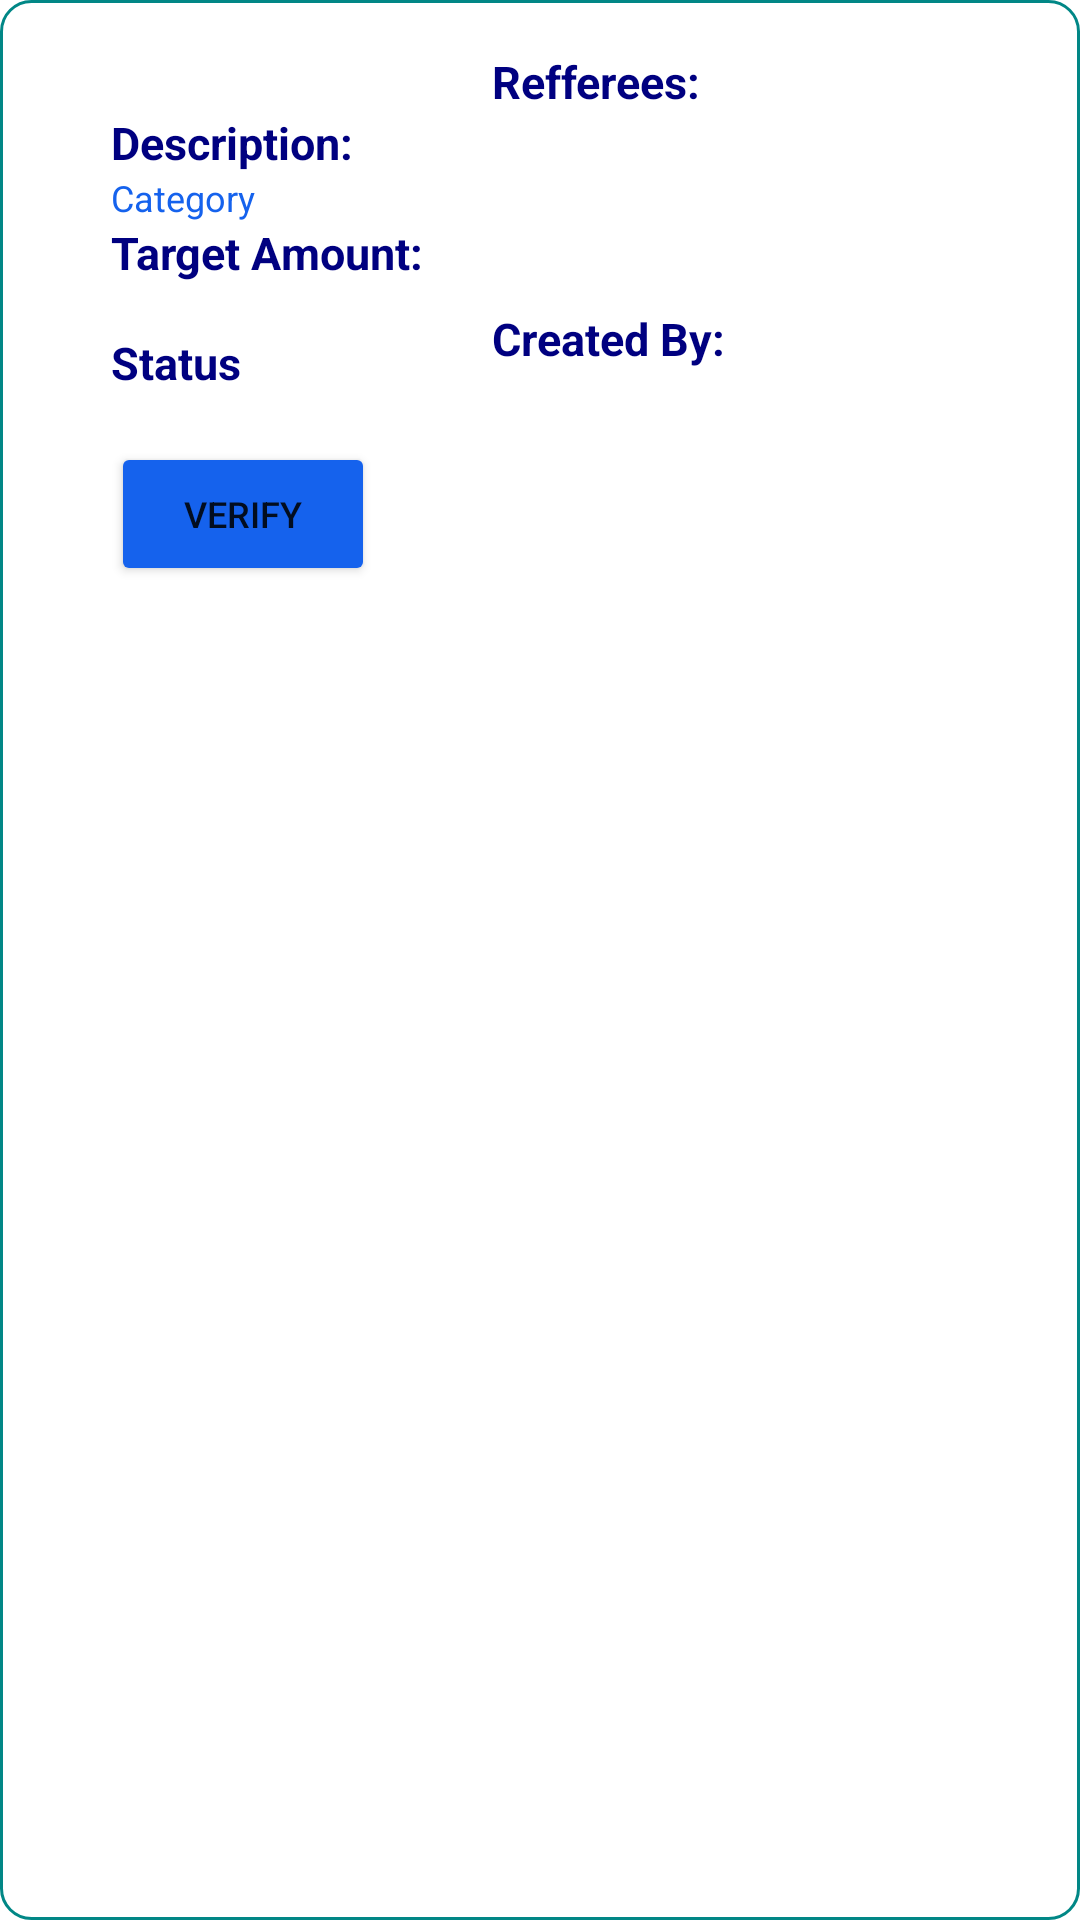

This screen was rendered from an Android layout file. Write that file and the resources it references.
<!-- AndroidManifest.xml: application theme Theme.Msaada.NoActionBar -->
<!-- res/layout/anime_row_verify.xml -->
<?xml version="1.0" encoding="utf-8"?>
<androidx.constraintlayout.widget.ConstraintLayout
    xmlns:android="http://schemas.android.com/apk/res/android"
    xmlns:app="http://schemas.android.com/apk/res-auto"
    xmlns:tools="http://schemas.android.com/tools"
    android:orientation="vertical"
    android:layout_width="280dp"
    android:layout_height="wrap_content"
    android:layout_marginTop="10dp"
    android:layout_marginLeft="10dp"
    android:padding="9dp"
    android:gravity="left"
    tools:context=".verifyActivity"
    android:background="@drawable/display"
    android:layout_marginStart="30dp">

    <LinearLayout

        android:id="@+id/linearLayout"
        android:layout_width="139dp"
        android:layout_height="wrap_content"
        android:layout_margin="8dp"
        android:layout_marginTop="16dp"
        android:orientation="vertical"
        app:layout_constraintStart_toStartOf="parent"
        app:layout_constraintTop_toTopOf="parent">

        <TextView
            android:id="@+id/title"
            android:layout_width="wrap_content"
            android:layout_height="wrap_content"
            android:layout_marginStart="20dp"
            android:layout_marginLeft="20dp"
            android:textColor="@color/black"
            android:textSize="15sp"
            android:textStyle="bold" />

        <TextView
            android:layout_width="wrap_content"
            android:layout_height="wrap_content"
            android:layout_marginStart="20dp"
            android:layout_marginLeft="20dp"
            android:text="Description:"
            android:textColor="@color/navy"
            android:textSize="15sp"
            android:textStyle="bold" />

        <TextView
            android:id="@+id/description"
            android:layout_width="wrap_content"
            android:layout_height="wrap_content"
            android:layout_marginStart="20dp"
            android:layout_marginLeft="20dp"
            android:text="Category"
            android:textColor="@color/lightblue"
            android:textSize="12sp" />

        <TextView
            android:layout_width="wrap_content"
            android:layout_height="wrap_content"
            android:layout_marginStart="20dp"
            android:layout_marginLeft="20dp"
            android:text="Target Amount:"
            android:textColor="@color/navy"
            android:textSize="15sp"
            android:textStyle="bold" />

        <TextView
            android:id="@+id/amount"
            android:layout_width="wrap_content"
            android:layout_height="wrap_content"
            android:layout_marginStart="20dp"
            android:layout_marginLeft="20dp"
            android:textColor="@color/black"
            android:textSize="12sp" />
        <TextView
            android:layout_width="wrap_content"
            android:layout_height="wrap_content"
            android:layout_marginStart="20dp"
            android:layout_marginLeft="20dp"
            android:text="Status"
            android:textColor="@color/navy"
            android:textSize="15sp"
            android:textStyle="bold" />
        <TextView
            android:id="@+id/status"
            android:layout_width="wrap_content"
            android:layout_height="wrap_content"
            android:layout_marginStart="20dp"
            android:layout_marginLeft="20dp"
            android:textColor="@color/black"
            android:textSize="12sp" />




        <Button

            android:id="@+id/verify"
            android:layout_width="wrap_content"
            android:layout_height="wrap_content"
            android:layout_marginStart="20dp"
            android:layout_marginLeft="20dp"
            android:text="Verify"
            android:textSize="12sp"
            app:backgroundTint="@color/lightblue" />

        <TextView
            android:id="@+id/id"
            android:layout_width="1dp"
            android:layout_height="1dp"
            android:textColor="@color/white" />


    </LinearLayout>

    <LinearLayout
        android:layout_width="105dp"
        android:layout_height="163dp"
        android:layout_margin="8dp"
        android:layout_marginTop="16dp"
        android:orientation="vertical"
        app:layout_constraintStart_toEndOf="@+id/linearLayout"
        app:layout_constraintTop_toTopOf="parent">

        <TextView
            android:layout_width="wrap_content"
            android:layout_height="wrap_content"
            android:text="Refferees:"
            android:textColor="@color/navy"
            android:textSize="15sp"
            android:textStyle="bold" />

        <TextView
            android:id="@+id/ref1"
            android:layout_width="wrap_content"
            android:layout_height="wrap_content"
            android:textColor="@color/black"
            android:textSize="12sp" />

        <TextView
            android:id="@+id/phone1"
            android:layout_width="wrap_content"
            android:layout_height="wrap_content"
            android:textColor="@color/black"
            android:textSize="12sp" />

        <TextView
            android:id="@+id/ref2"
            android:layout_width="wrap_content"
            android:layout_height="wrap_content"
            android:textColor="@color/black"
            android:textSize="12sp" />

        <TextView
            android:id="@+id/phone2"
            android:layout_width="wrap_content"
            android:layout_height="wrap_content"
            android:textColor="@color/black"
            android:textSize="12sp" />
        <TextView
            android:layout_width="wrap_content"
            android:layout_height="wrap_content"
            android:text="Created By:"
            android:textColor="@color/navy"
            android:textSize="15sp"
            android:textStyle="bold" />
        <TextView
            android:id="@+id/name"
            android:layout_width="wrap_content"
            android:layout_height="wrap_content"
            android:textColor="@color/black"
            android:textSize="12sp" />
        <TextView
            android:id="@+id/amountt"
            android:layout_width="1dp"
            android:layout_height="1dp"
            android:layout_marginStart="20dp"
            android:layout_marginLeft="20dp"
            android:textColor="@color/white"
            android:textSize="12sp" />

    </LinearLayout>
</androidx.constraintlayout.widget.ConstraintLayout>
<!-- resources referenced by this layout -->
<resources>
  <color name="black">#FF000000</color>
  <color name="lightblue">#1562ED</color>
  <color name="navy">#000080</color>
  <color name="white">#FFFFFFFF</color>
  <!-- drawable display (drawable) -->
  <?xml version="1.0" encoding="utf-8"?>
  <shape xmlns:android="http://schemas.android.com/apk/res/android"
      >
  
      <solid android:color="@color/white"/>
      <stroke android:width="1dp"
          android:color="@color/teal_700"/>
  
      <padding android:left="5dp"
          android:top="5dp"
          android:bottom="5dp"
          android:right="5dp"/>
      <corners android:bottomRightRadius="10dp"
          android:bottomLeftRadius="10dp"
          android:topLeftRadius="10dp"
          android:topRightRadius="10dp"/>
  </shape>
  <style name="Theme.Msaada.NoActionBar">
          <item name="windowActionBar">false</item>
          <item name="windowNoTitle">true</item>
      </style>
  <color name="teal_700">#FF018786</color>
</resources>
